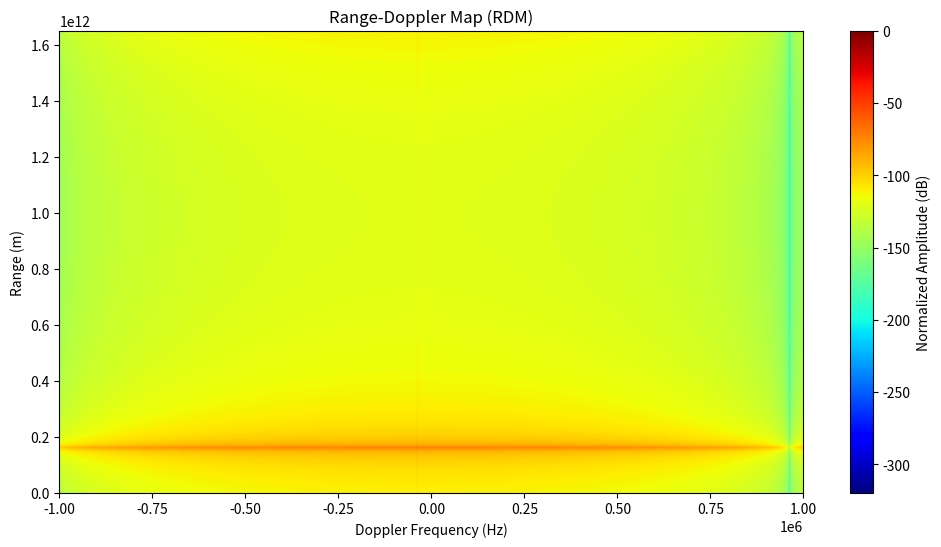

Python code for this plot:
import numpy as np
import matplotlib.pyplot as plt

# Define constants and parameters
c = 3e8  # Speed of light (m/s)
fc = 24e9  # Carrier frequency (Hz)
B = 200e6  # Bandwidth (Hz)
T_chirp = 5.5e-3  # Chirp duration (s)
Fs = 2e6  # Sampling frequency (Hz)
K = 256  # Number of chirps

# Derived parameters
samples_per_chirp = int(T_chirp * Fs)
t = np.linspace(0, T_chirp, samples_per_chirp, endpoint=False)

# Generate one FMCW chirp
slope = B / T_chirp
chirp = np.exp(1j * 2 * np.pi * slope * t**2 / 2)
# Re-executing the code with a target echo to simulate the presence of a target

# Create the received signal for K chirps with the target echo
# Assuming a specific target range and velocity
target_range = 150  # Target range in meters
target_velocity = -20  # Target velocity in m/s (negative for approaching target)

# Calculate the time delay and Doppler shift for the target
tau = 2 * target_range / c
fd = 2 * target_velocity * fc / c

# Reset the received signal
received_signal = np.zeros((K, samples_per_chirp), dtype=complex)

# Add the target echo to the received signal
for k in range(K):
    delay_samples = int(tau * Fs)
    doppler_phase_shift = np.exp(1j * 2 * np.pi * fd * k * T_chirp)
    received_signal[k, delay_samples:] = chirp[:-delay_samples] * doppler_phase_shift

# Radar signal processing (same as before)
mixed_signal = received_signal * np.conj(chirp)
range_fft = np.fft.fft(mixed_signal, axis=1)
range_fft = np.fft.fftshift(range_fft, axes=1)
doppler_fft = np.fft.fft(range_fft, axis=0)
doppler_fft = np.fft.fftshift(doppler_fft, axes=0)
rdm = np.abs(doppler_fft)
# Calculate range and Doppler bins for RDM
N=512
range_bins = np.linspace(0, c * T_chirp * Fs / 2, N // 2)  # Range bins
doppler_bins = np.linspace(-Fs / 2, Fs / 2, K)  # Doppler bins

# Adjust the RDM plot
plt.figure(figsize=(12, 6))
plt.imshow(20 * np.log10(rdm / np.amax(rdm)), cmap='jet', aspect='auto',
           extent=[doppler_bins[0], doppler_bins[-1], range_bins[0], range_bins[-1]])
plt.colorbar(label='Normalized Amplitude (dB)')
plt.xlabel('Doppler Frequency (Hz)')
plt.ylabel('Range (m)')
plt.title('Range-Doppler Map (RDM)')
plt.show()
